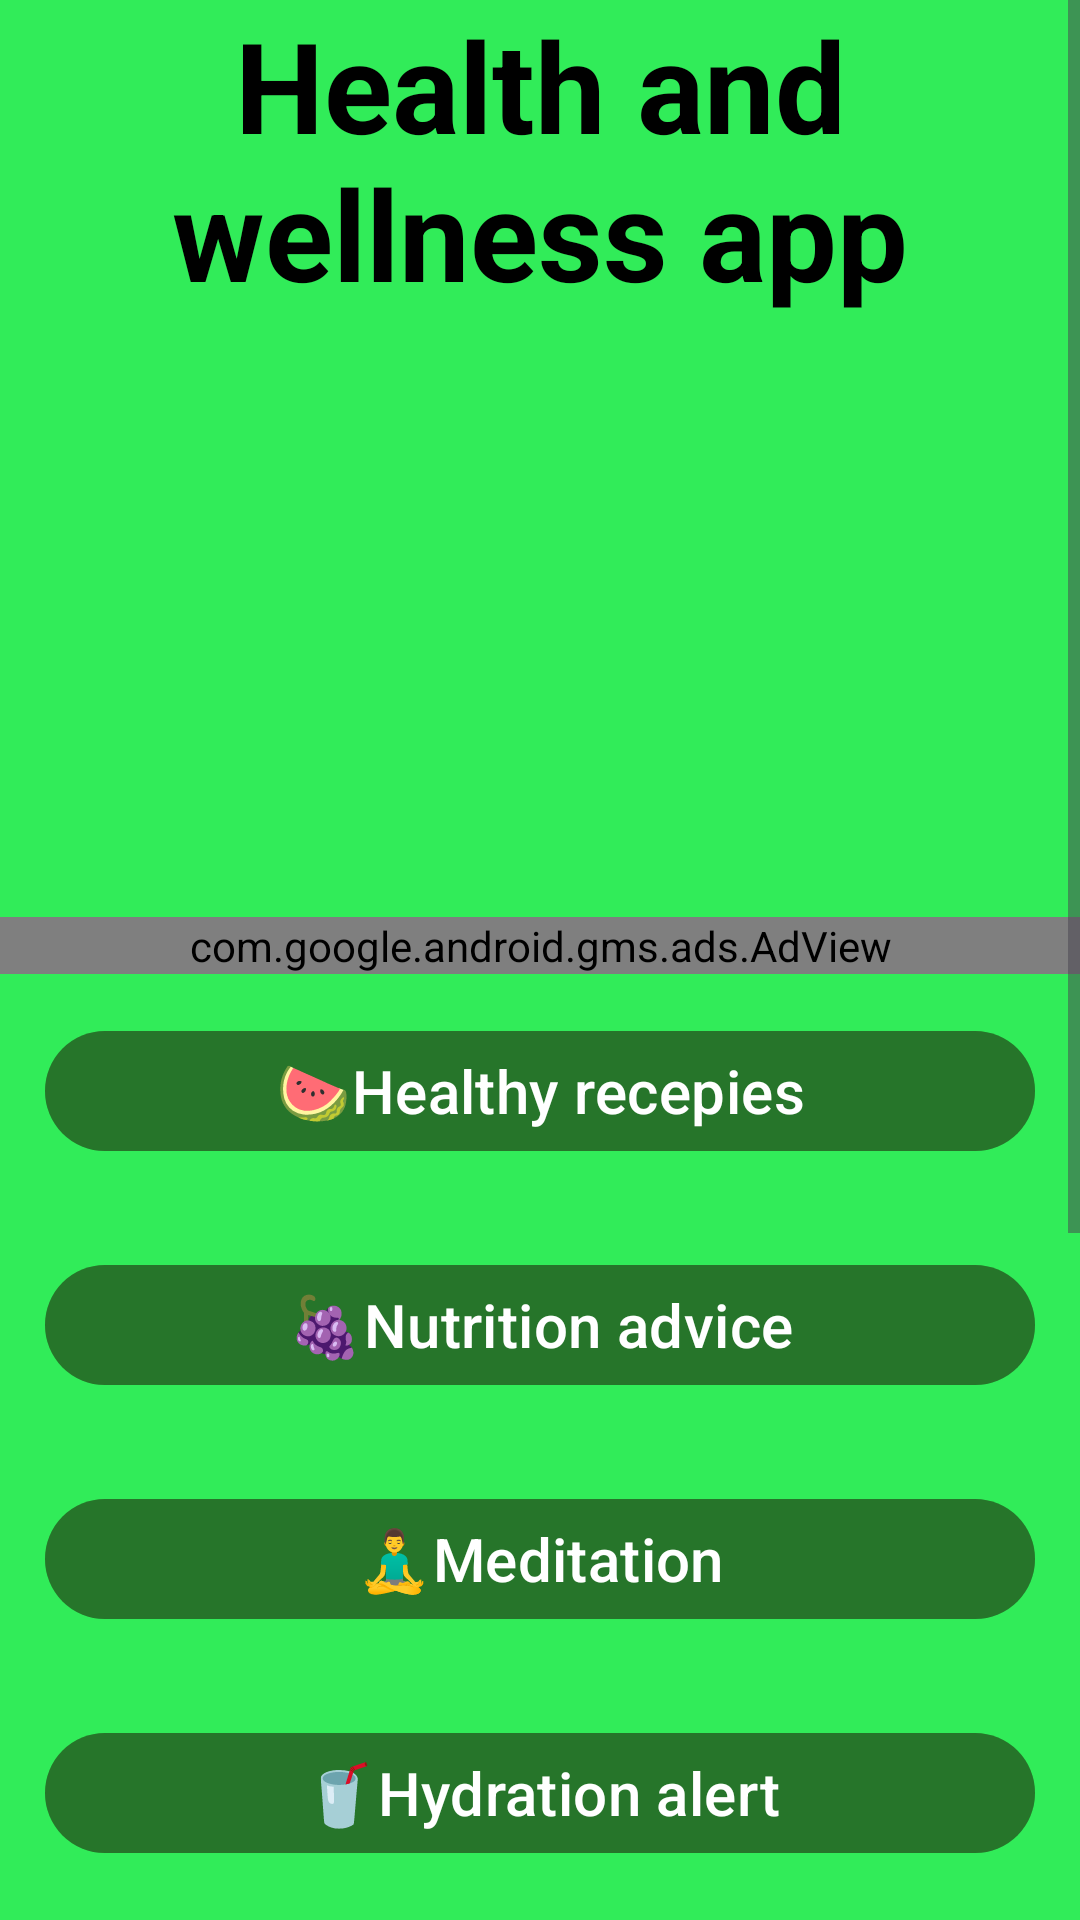

This screen was rendered from an Android layout file. Write that file and the resources it references.
<!-- AndroidManifest.xml: application theme Theme.WellnessApp -->
<!-- res/layout/activity_main.xml -->
<?xml version="1.0" encoding="utf-8"?>
<ScrollView
    xmlns:android="http://schemas.android.com/apk/res/android"
    xmlns:app="http://schemas.android.com/apk/res-auto"
    xmlns:tools="http://schemas.android.com/tools"
    android:id="@+id/main"
    android:background="#31ec59"
    android:layout_width="match_parent"
    android:layout_height="match_parent"
    tools:context=".MainActivity">

    <LinearLayout
        android:layout_width="match_parent"
        android:layout_height="match_parent"
        android:orientation="vertical">


    
        <TextView
            android:layout_width="match_parent"
            android:layout_height="wrap_content"
            android:text="@string/app_start"
            android:textSize="42sp"
            android:textAlignment="center"
            android:textStyle="bold"
            android:textColor="@color/black"
            />

        <ImageView
            android:layout_width="match_parent"
            android:layout_height="200dp"
            android:src="@drawable/image1"
            />


        
        <com.google.android.gms.ads.AdView
            android:id="@+id/adView"
            android:layout_width="match_parent"
            android:layout_height="wrap_content"
            app:adSize="BANNER"
            app:adUnitId="ca-app-pub-3940256099942544/6300978111" />

        <Button
            android:layout_width="match_parent"
            android:layout_height="wrap_content"
            android:id="@+id/health_recepies"
            android:text="🍉Healthy recepies"
            android:textSize="20sp"
            android:backgroundTint="#6231"
            android:layout_margin="15dp"
            />


        <Button
            android:layout_width="match_parent"
            android:layout_height="wrap_content"
            android:id="@+id/nutrition_advice"
            android:text="🍇Nutrition advice"
            android:textSize="20sp"
            android:backgroundTint="#6231"
            android:layout_margin="15dp"
            />

        
        <Button
            android:layout_width="match_parent"
            android:layout_height="wrap_content"
            android:id="@+id/meditation"
            android:text="🧘‍♂️Meditation"
            android:textSize="20sp"
            android:backgroundTint="#6231"
            android:layout_margin="15dp"
            />

        
        <Button
            android:layout_width="match_parent"
            android:layout_height="wrap_content"
            android:id="@+id/hydration_alert"
            android:text="🥤Hydration alert"
            android:textSize="20sp"
            android:backgroundTint="#6231"
            android:layout_margin="15dp"
            />

        
        <Button
            android:layout_width="match_parent"
            android:layout_height="wrap_content"
            android:id="@+id/start_exercise"
            android:text="🏃‍➡️🏃‍➡️start exercise"
            android:textSize="20sp"
            android:backgroundTint="#6231"
            android:layout_margin="15dp"
            />
        
        <Button
            android:layout_width="match_parent"
            android:layout_height="wrap_content"
            android:id="@+id/daily_motivarion"
            android:text="💪Daily motivation"
            android:textSize="20sp"
            android:backgroundTint="#6231"
            android:layout_margin="15dp"
            />

        
        <Button
            android:layout_width="match_parent"
            android:layout_height="wrap_content"
            android:id="@+id/weekly_goals"
            android:text="🎯Weekly goals"
            android:textSize="20sp"
            android:backgroundTint="#6231"
            android:layout_margin="15dp"
            />

        
        <Button
            android:layout_width="match_parent"
            android:layout_height="wrap_content"
            android:id="@+id/check_progress"
            android:text="📊Check progress"
            android:textSize="20sp"
            android:backgroundTint="#6231"
            android:layout_margin="15dp"
            />

        
        <Button
            android:layout_width="match_parent"
            android:layout_height="wrap_content"
            android:id="@+id/lernmore"
            android:text="learn more"/>




    </LinearLayout>



</ScrollView>
<!-- resources referenced by this layout -->
<resources>
  <color name="black">#FF000000</color>
  <string name="app_start">Health and wellness app</string>
  <style name="Theme.WellnessApp" parent="Base.Theme.WellnessApp" />
  <style name="Base.Theme.WellnessApp" parent="Theme.Material3.DayNight.NoActionBar">
          
      </style>
</resources>
